Run: headless pygame with SDL's dummy video driver; simulated clock (each Clock.tick advances the game by its frame time, no real sleeping); random seed 0; keys injected as events and as key.get_pressed() state; mouse plan: one left click at the window centre at the start of phase 2, then a move to the lower-right quarter at the start of phase 3.
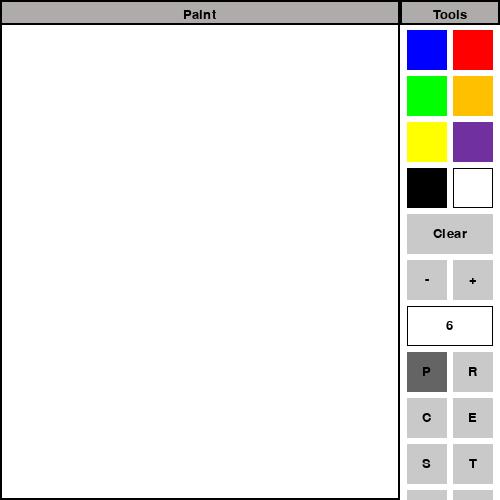
Frame 1 of 4 · flips 1–60 · no input
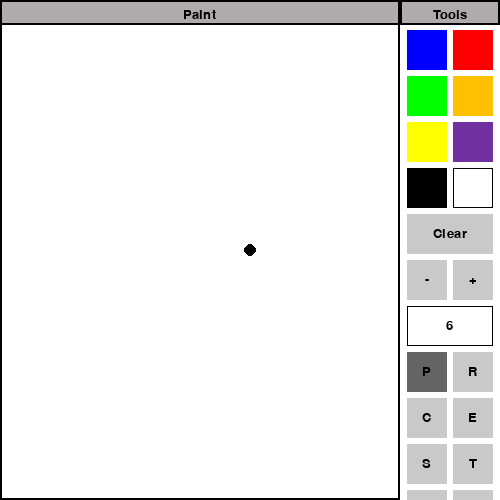
Frame 2 of 4 · flips 61–180 · clicked the window centre · tapped SPACE, RETURN · held RIGHT (→), D
Frame 3 of 4 · flips 181–300 · moved the mouse to the lower-right quarter · held DOWN (↓), S · screen unchanged from frame 2, image omitted
Frame 4 of 4 · flips 301–420 · held LEFT (←), A, UP (↑), W · screen unchanged from frame 3, image omitted

The pygame program that drew these frames:

import pygame
from math import sqrt

pygame.init()
FPS = 120
FramePerSec = pygame.time.Clock()

# Setting window size
win_x = 500
win_y = 500
win = pygame.display.set_mode((win_x, win_y))
pygame.display.set_caption('Paint')

class Drawing(object):
    def __init__(self):
        self.color = (0, 0, 0)
        self.width = 10
        self.height = 10
        self.rad = 6  # Default brush/pen radius
        self.tick = 0
        self.time = 0
        self.play = False
        # Added new modes for additional shapes
        self.mode = "pen"  # "pen", "rect", "circle", "eraser", "square", "triangle", "eq_triangle", "rhombus"
        self.start_pos = None
        self.drawing_preview = False
        
    def draw(self, win, pos):
        """Draw freehand with pen or eraser"""
        if self.mode == "pen":
            pygame.draw.circle(win, self.color, (pos[0], pos[1]), self.rad)
        elif self.mode == "eraser":
            pygame.draw.circle(win, (255, 255, 255), (pos[0], pos[1]), self.rad*2)
    
    def draw_shape(self, win, current_pos):
        """Draw geometric shapes based on current mode"""
        if not self.start_pos:
            return
            
        if self.mode == "rect":
            # Rectangle - drawn between start point and current mouse position
            rect = pygame.Rect(self.start_pos[0], self.start_pos[1],
                             current_pos[0] - self.start_pos[0], 
                             current_pos[1] - self.start_pos[1])
            pygame.draw.rect(win, self.color, rect, self.rad)
            
        elif self.mode == "circle":
            # Circle - radius is distance from start point to current position
            radius = int(sqrt((current_pos[0] - self.start_pos[0])**2 + 
                            (current_pos[1] - self.start_pos[1])**2))
            pygame.draw.circle(win, self.color, self.start_pos, radius, self.rad)
            
        elif self.mode == "square":
            # Square - maintains equal width and height
            side = min(abs(current_pos[0] - self.start_pos[0]), 
                      abs(current_pos[1] - self.start_pos[1]))
            # Adjust side based on mouse position direction
            if current_pos[0] < self.start_pos[0]:
                x = self.start_pos[0] - side
            else:
                x = self.start_pos[0]
            if current_pos[1] < self.start_pos[1]:
                y = self.start_pos[1] - side
            else:
                y = self.start_pos[1]
            pygame.draw.rect(win, self.color, (x, y, side, side), self.rad)
            
        elif self.mode == "triangle":
            # Right triangle - hypotenuse from start to current position
            points = [self.start_pos,
                     (current_pos[0], self.start_pos[1]),
                     (self.start_pos[0], current_pos[1])]
            pygame.draw.polygon(win, self.color, points, self.rad)
            
        elif self.mode == "eq_triangle":
            # Equilateral triangle - height based on width
            width = abs(current_pos[0] - self.start_pos[0])
            height = int(width * sqrt(3) / 2)
            # Determine direction
            if current_pos[0] < self.start_pos[0]:
                x = self.start_pos[0] - width
            else:
                x = self.start_pos[0]
            
            points = [(x, self.start_pos[1] + height),
                     (x + width//2, self.start_pos[1]),
                     (x + width, self.start_pos[1] + height)]
            pygame.draw.polygon(win, self.color, points, self.rad)
            
        elif self.mode == "rhombus":
            # Rhombus (diamond shape) - points calculated from center
            center_x = (self.start_pos[0] + current_pos[0]) // 2
            center_y = (self.start_pos[1] + current_pos[1]) // 2
            width = abs(current_pos[0] - self.start_pos[0])
            height = abs(current_pos[1] - self.start_pos[1])
            
            points = [(center_x, self.start_pos[1]),
                     (current_pos[0], center_y),
                     (center_x, current_pos[1]),
                     (self.start_pos[0], center_y)]
            pygame.draw.polygon(win, self.color, points, self.rad)

    def click(self, win, color_buttons, tool_buttons):
        """Handle mouse clicks for drawing and UI"""
        pos = pygame.mouse.get_pos()

        # Drawing area click handling
        if pygame.mouse.get_pressed() == (1, 0, 0) and pos[0] < 400:
            if pos[1] > 25:  # Below header
                if self.mode in ["pen", "eraser"]:
                    self.draw(win, pos)
                elif self.mode in ["rect", "circle", "square", "triangle", "eq_triangle", "rhombus"] and not self.start_pos:
                    self.start_pos = pos
                    
        # Mouse button released - finalize shape
        elif pygame.mouse.get_pressed() == (0, 0, 0) and self.start_pos:
            self.draw_shape(win, pos)
            self.start_pos = None
                
        # Toolbar button clicks
        elif pygame.mouse.get_pressed() == (1, 0, 0):
            # Color buttons
            for button in color_buttons:
                if button.x <= pos[0] <= button.x + button.width and button.y <= pos[1] <= button.y + button.height:
                    self.color = button.color2
                    
            # Tool buttons
            for button in tool_buttons:
                if button.x <= pos[0] <= button.x + button.width and button.y <= pos[1] <= button.y + button.height:
                    if self.tick == 0:  # Button cooldown check
                        if button.action == 1:  # Clear
                            win.fill((255, 255, 255))
                            self.tick += 1
                        elif button.action == 2 and self.rad > 4:  # Smaller brush
                            self.rad -= 1
                            self.tick += 1
                        elif button.action == 3 and self.rad < 20:  # Bigger brush
                            self.rad += 1
                            self.tick += 1
                        elif button.action == 8:  # Pen
                            self.mode = "pen"
                        elif button.action == 9:  # Rectangle
                            self.mode = "rect"
                        elif button.action == 10:  # Circle
                            self.mode = "circle"
                        elif button.action == 11:  # Eraser
                            self.mode = "eraser"
                        elif button.action == 12:  # Square
                            self.mode = "square"
                        elif button.action == 13:  # Right triangle
                            self.mode = "triangle"
                        elif button.action == 14:  # Equilateral triangle
                            self.mode = "eq_triangle"
                        elif button.action == 15:  # Rhombus
                            self.mode = "rhombus"

        # Update button states
        for button in tool_buttons:
            if button.action == 4:  # Size display
                button.text = str(self.rad)
            # Update button colors to show active tool
            if button.action == 8:  # Pen
                button.color = (100, 100, 100) if self.mode == "pen" else (201, 201, 201)
            elif button.action == 9:  # Rectangle
                button.color = (100, 100, 100) if self.mode == "rect" else (201, 201, 201)
            elif button.action == 10:  # Circle
                button.color = (100, 100, 100) if self.mode == "circle" else (201, 201, 201)
            elif button.action == 11:  # Eraser
                button.color = (100, 100, 100) if self.mode == "eraser" else (201, 201, 201)
            elif button.action == 12:  # Square
                button.color = (100, 100, 100) if self.mode == "square" else (201, 201, 201)
            elif button.action == 13:  # Right triangle
                button.color = (100, 100, 100) if self.mode == "triangle" else (201, 201, 201)
            elif button.action == 14:  # Equilateral triangle
                button.color = (100, 100, 100) if self.mode == "eq_triangle" else (201, 201, 201)
            elif button.action == 15:  # Rhombus
                button.color = (100, 100, 100) if self.mode == "rhombus" else (201, 201, 201)

class Button(object):
    """Button class for UI elements"""
    def __init__(self, x, y, width, height, color, color2, outline=0, action=0, text=''):
        self.x = x
        self.y = y
        self.height = height
        self.width = width
        self.color = color
        self.outline = outline
        self.color2 = color2
        self.action = action
        self.text = text
        
    def draw(self, win):
        """Draw the button on screen"""
        pygame.draw.rect(win, self.color, (self.x, self.y, self.width, self.height), self.outline)
        font = pygame.font.SysFont('comicsans', 20)
        text = font.render(self.text, 1, self.color2)
        win.blit(text, (int(self.x+self.width/2-text.get_width()/2),
                        int(self.y+self.height/2-text.get_height()/2)))

def drawHeader(win):
    """Draw the application header"""
    pygame.draw.rect(win, (175, 171, 171), (0, 0, 500, 25))
    pygame.draw.rect(win, (0, 0, 0), (0, 0, 400, 25), 2)
    pygame.draw.rect(win, (0, 0, 0), (400, 0, 100, 25), 2)

    font = pygame.font.SysFont('comicsans', 20)
    canvasText = font.render('Paint', 1, (0, 0, 0))
    win.blit(canvasText, (int(200 - canvasText.get_width() / 2),
                        int(26 / 2 - canvasText.get_height() / 2) + 2))

    toolsText = font.render('Tools', 1, (0, 0, 0))
    win.blit(toolsText, (int(450 - toolsText.get_width() / 2),
                        int(26 / 2 - toolsText.get_height() / 2 + 2)))

def draw(win):
    """Main drawing function that updates the display"""
    player1.click(win, Buttons_color, Buttons_other)
    
    # Draw shape preview while dragging
    if player1.start_pos:
        current_pos = pygame.mouse.get_pos()
        temp_surface = pygame.Surface((win_x, win_y), pygame.SRCALPHA)
        player1.draw_shape(temp_surface, current_pos)
        win.blit(temp_surface, (0, 0))

    # Draw UI elements
    pygame.draw.rect(win, (0, 0, 0), (400, 0, 100, 500), 2)
    pygame.draw.rect(win, (255, 255, 255), (400, 0, 100, 500))
    pygame.draw.rect(win, (0, 0, 0), (0, 0, 400, 500), 2)
    drawHeader(win)

    for button in Buttons_color + Buttons_other:
        button.draw(win)

    pygame.display.update()

def main_loop():
    """Main application loop"""
    run = True
    while run:
        for event in pygame.event.get():
            if event.type == pygame.QUIT:
                run = False
            elif event.type == pygame.KEYDOWN and event.key == pygame.K_ESCAPE:
                run = False

        draw(win)

        # Button cooldown timer
        if 0 < player1.tick < 40:
            player1.tick += 1
        else:
            player1.tick = 0

        FramePerSec.tick(FPS)

    pygame.quit()

# Initialize drawing controller
player1 = Drawing()
win.fill((255, 255, 255))

# Color buttons
redButton = Button(453, 30, 40, 40, (255, 0, 0), (255, 0, 0))
blueButton = Button(407, 30, 40, 40, (0, 0, 255), (0, 0, 255))
greenButton = Button(407, 76, 40, 40, (0, 255, 0), (0, 255, 0))
orangeButton = Button(453, 76, 40, 40, (255, 192, 0), (255, 192, 0))
yellowButton = Button(407, 122, 40, 40, (255, 255, 0), (255, 255, 0))
purpleButton = Button(453, 122, 40, 40, (112, 48, 160), (112, 48, 160))
blackButton = Button(407, 168, 40, 40, (0, 0, 0), (0, 0, 0))
whiteButton = Button(453, 168, 40, 40, (0, 0, 0), (255, 255, 255), 1)

# Tool buttons
clrButton = Button(407, 214, 86, 40, (201, 201, 201), (0, 0, 0), 0, 1, 'Clear')
smallerButton = Button(407, 260, 40, 40, (201, 201, 201), (0, 0, 0), 0, 2, '-')
biggerButton = Button(453, 260, 40, 40, (201, 201, 201), (0, 0, 0), 0, 3, '+')
sizeDisplay = Button(407, 306, 86, 40, (0, 0, 0), (0, 0, 0), 1, 4, 'Size')

# Drawing tool buttons
penButton = Button(407, 352, 40, 40, (201, 201, 201), (0, 0, 0), 0, 8, 'P')
rectButton = Button(453, 352, 40, 40, (201, 201, 201), (0, 0, 0), 0, 9, 'R')
circleButton = Button(407, 398, 40, 40, (201, 201, 201), (0, 0, 0), 0, 10, 'C')
eraserButton = Button(453, 398, 40, 40, (201, 201, 201), (0, 0, 0), 0, 11, 'E')
squareButton = Button(407, 444, 40, 40, (201, 201, 201), (0, 0, 0), 0, 12, 'S')
triangleButton = Button(453, 444, 40, 40, (201, 201, 201), (0, 0, 0), 0, 13, 'T')
eqTriangleButton = Button(407, 490, 40, 40, (201, 201, 201), (0, 0, 0), 0, 14, 'ET')
rhombusButton = Button(453, 490, 40, 40, (201, 201, 201), (0, 0, 0), 0, 15, 'Rh')

Buttons_color = [blueButton, redButton, greenButton, orangeButton,
                yellowButton, purpleButton, blackButton, whiteButton]
Buttons_other = [clrButton, smallerButton, biggerButton, sizeDisplay,
                penButton, rectButton, circleButton, eraserButton,
                squareButton, triangleButton, eqTriangleButton, rhombusButton]

main_loop()
